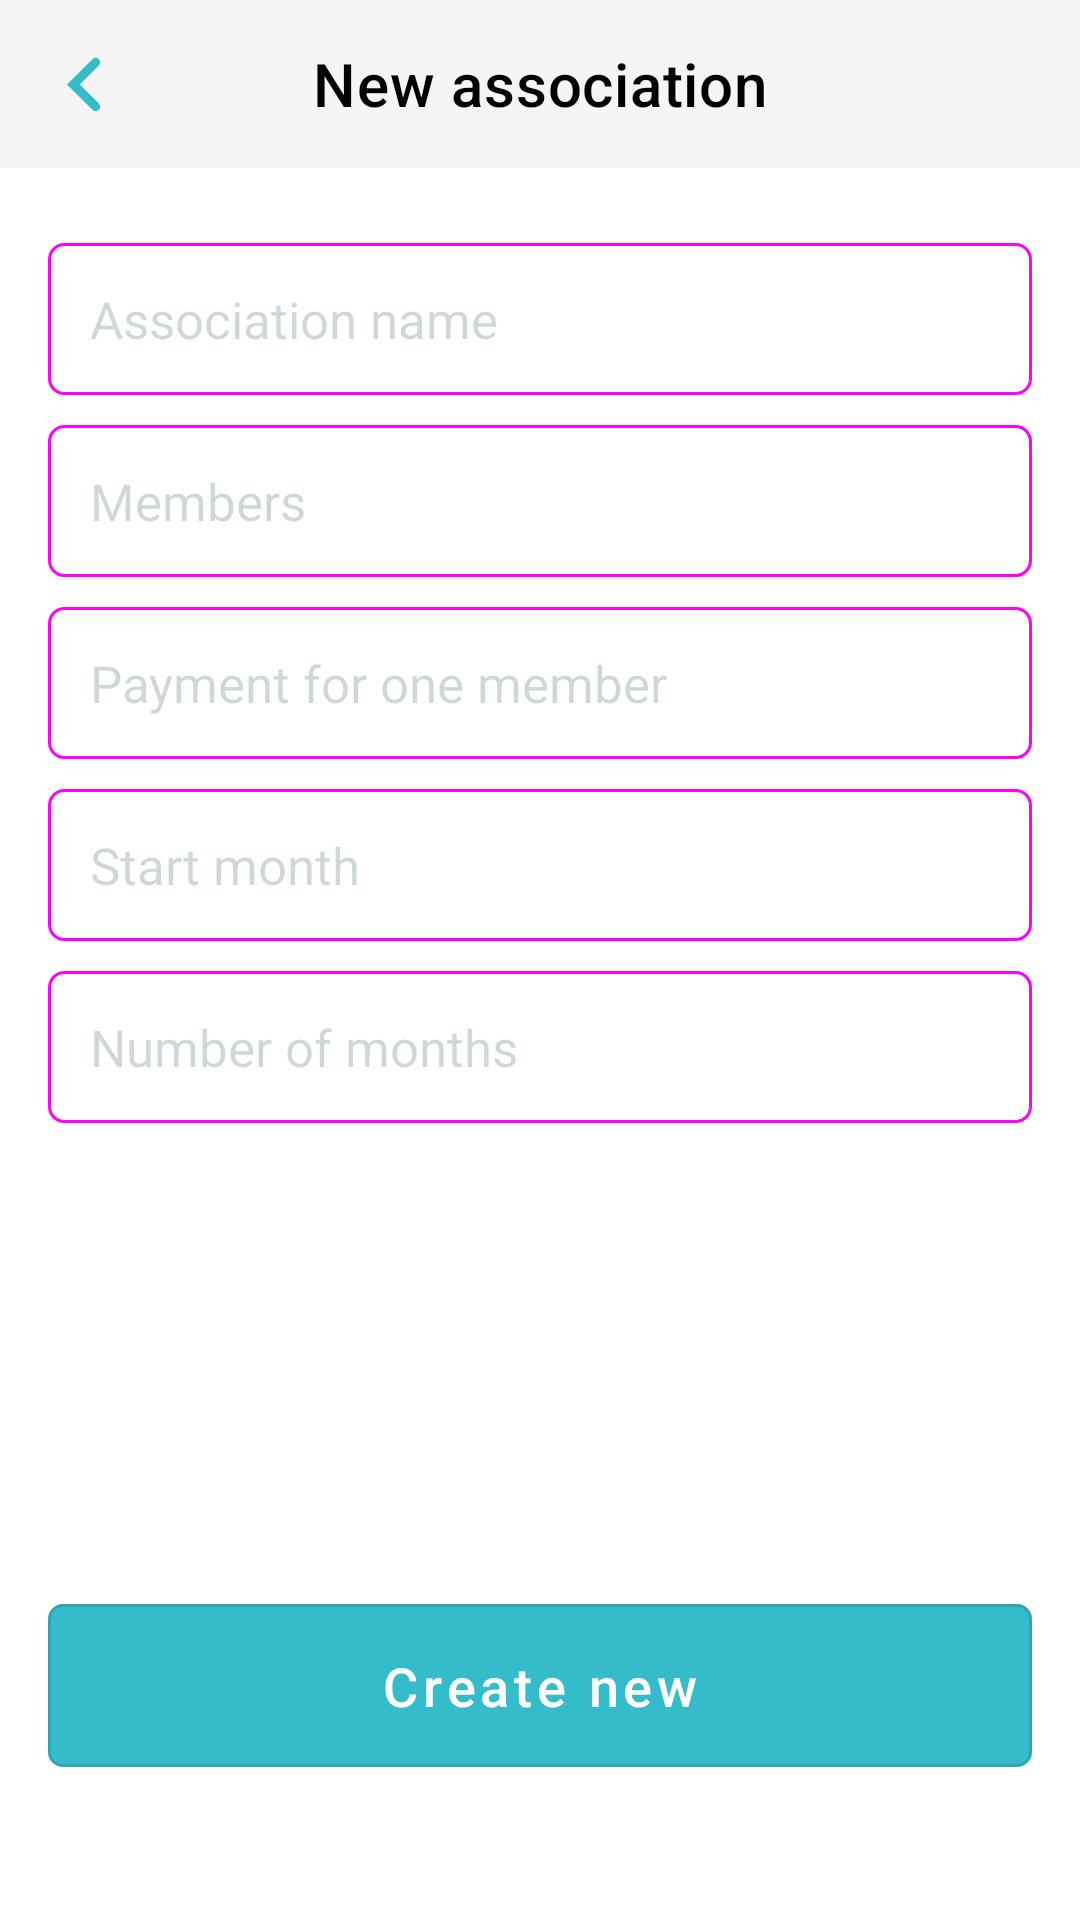

The Android layout XML behind this screen, and the referenced resources:
<!-- AndroidManifest.xml: application theme Theme.Gm3ya -->
<!-- res/layout/fragment_new_association.xml -->
<?xml version="1.0" encoding="utf-8"?>
<androidx.constraintlayout.widget.ConstraintLayout
    xmlns:android="http://schemas.android.com/apk/res/android"
    xmlns:tools="http://schemas.android.com/tools"
    xmlns:app="http://schemas.android.com/apk/res-auto"
    android:layout_height="match_parent"
    android:layout_width="match_parent"
    android:background="@color/white"
    tools:context=".features.newassociation.NewAssociationFragment">

    <com.google.android.material.appbar.MaterialToolbar
        android:id="@+id/tb"
        android:layout_width="match_parent"
        android:layout_height="wrap_content"
        android:background="#F5F5F5"
        app:navigationIcon="@drawable/arrow_back"
        app:title="New association"
        app:titleCentered="true"
        app:titleTextColor="#000000"
        app:layout_constraintEnd_toEndOf="parent"
        app:layout_constraintStart_toStartOf="parent"
        app:layout_constraintTop_toTopOf="parent"/>

    <androidx.appcompat.widget.LinearLayoutCompat
        android:id="@+id/linearLayoutCompat"
        android:layout_width="match_parent"
        android:layout_height="wrap_content"
        android:orientation="vertical"
        android:layout_marginTop="25dp"
        app:layout_constraintEnd_toEndOf="parent"
        app:layout_constraintStart_toStartOf="parent"
        app:layout_constraintTop_toBottomOf="@+id/tb">

        <EditText
            android:id="@+id/et_association_name"
            style="@style/EditText.edit"
            android:layout_width="match_parent"
            android:layout_height="wrap_content"
            android:layout_marginStart="16dp"
            android:layout_marginEnd="16dp"
            android:hint="Association name"
            android:padding="14dp" />

        <EditText
            android:id="@+id/et_association_members"
            style="@style/EditText.edit"
            android:layout_width="match_parent"
            android:layout_height="wrap_content"
            android:layout_marginStart="16dp"
            android:layout_marginTop="10dp"
            android:layout_marginEnd="16dp"
            android:hint="Members"
            android:inputType="number"
            android:padding="14dp" />

        <EditText
            android:id="@+id/et_association_payment"
            style="@style/EditText.edit"
            android:layout_width="match_parent"
            android:layout_height="wrap_content"
            android:layout_marginStart="16dp"
            android:layout_marginTop="10dp"
            android:layout_marginEnd="16dp"
            android:hint="Payment for one member"
            android:inputType="number"
            android:padding="14dp" />

        <TextView
            android:id="@+id/tv_association_start_date"
            style="@style/EditText.edit"
            android:layout_width="match_parent"
            android:layout_height="wrap_content"
            android:layout_marginStart="16dp"
            android:layout_marginTop="10dp"
            android:layout_marginEnd="16dp"
            android:padding="14dp"
            android:hint="Start month" />

        <EditText
            android:id="@+id/et_association_months_number"
            style="@style/EditText.edit"
            android:layout_width="match_parent"
            android:layout_height="wrap_content"
            android:layout_marginStart="16dp"
            android:layout_marginTop="10dp"
            android:layout_marginEnd="16dp"
            android:hint="Number of months"
            android:inputType="number"
            android:padding="14dp" />

    </androidx.appcompat.widget.LinearLayoutCompat>

    <com.google.android.material.button.MaterialButton
        android:id="@+id/btn_create_association"
        style="@style/myMaterialButton35BCCB"
        android:layout_width="match_parent"
        android:layout_height="wrap_content"
        android:layout_marginStart="16dp"
        android:layout_marginEnd="16dp"
        android:layout_marginBottom="45dp"
        android:paddingVertical="15dp"
        android:text="Create new"
        android:textAllCaps="false"
        android:textColor="@color/white"
        android:textSize="18sp"
        app:cornerRadius="5dp"
        app:layout_constraintBottom_toBottomOf="parent"
        app:layout_constraintEnd_toEndOf="parent"
        app:layout_constraintStart_toStartOf="parent" />

</androidx.constraintlayout.widget.ConstraintLayout>
<!-- resources referenced by this layout -->
<resources>
  <!-- drawable arrow_back (drawable) -->
  <vector xmlns:android="http://schemas.android.com/apk/res/android"
      android:width="11.703dp"
      android:height="19.164dp"
      android:viewportWidth="11.703"
      android:viewportHeight="19.164">
    <path
        android:pathData="M9.582,2.122 L2.121,9.582l7.461,7.461"
        android:strokeWidth="3"
        android:fillColor="#00000000"
        android:strokeColor="#35bccb"
        android:strokeLineCap="round"/>
  </vector>
  <style name="EditText.edit" parent="Theme.AppCompat.NoActionBar">
          <item name="android:textColor">#003233</item>
          <item name="android:textColorHint">#30003233</item>
          <item name="android:textAllCaps">false</item>
          <item name="android:textSize">17sp</item>
          <item name="android:maxLines">1</item>
          <item name="android:background">@drawable/bg_edit_text</item>
      </style>
  <style name="myMaterialButton35BCCB" parent="Widget.MaterialComponents.Button.OutlinedButton">
          <item name="backgroundTint">#35BCCB</item>
      </style>
  <style name="Theme.Gm3ya" parent="Theme.MaterialComponents.DayNight.DarkActionBar">
          
          <item name="colorPrimary">@color/purple_500</item>
          <item name="colorPrimaryVariant">@color/purple_700</item>
          <item name="colorOnPrimary">@color/white</item>
          
          <item name="colorSecondary">@color/teal_200</item>
          <item name="colorSecondaryVariant">@color/teal_700</item>
          <item name="colorOnSecondary">@color/black</item>
          
          <item name="android:statusBarColor" tools:targetApi="l">?attr/colorPrimaryVariant</item>
          
      </style>
  <!-- drawable bg_edit_text (drawable) -->
  <?xml version="1.0" encoding="utf-8"?>
  <selector xmlns:android="http://schemas.android.com/apk/res/android">
      <item>
          <shape android:shape="rectangle">
              <corners android:radius="5dp" />
  
              <stroke android:width="1dp" android:color="@color/border_color" />
              <solid android:color="@color/transparent" />
          </shape>
      </item>
  </selector>
  <!-- not gathered from this repository: default colours our renderer supplied (Android Studio template values) -->
  <color name="purple_500">#FF6200EE</color>
  <color name="purple_700">#FF3700B3</color>
  <color name="teal_200">#FF03DAC5</color>
  <color name="teal_700">#FF018786</color>
  <color name="black">#FF000000</color>
  <color name="white">#FFFFFFFF</color>
</resources>
